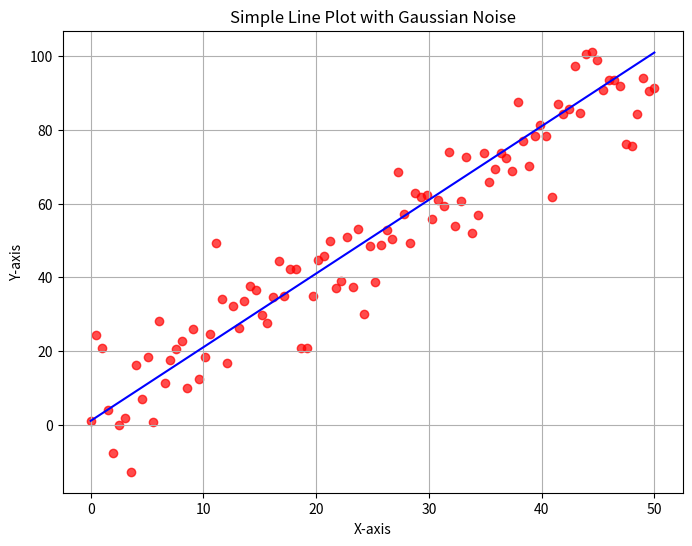

Write the Python code that produced this figure.
import matplotlib.pyplot as plt
import numpy as np

x = np.linspace(0, 50, 100)
y = 2 * x + 1
mu = 0  # Mean of the Gaussian distribution
sigma = 10  # Standard deviation of the Gaussian distribution
noise = np.random.normal(mu, sigma, len(x))
noisy_y = y + noise # noise is error
# calculate cost from a single point
# use rand values for m and b
# cost(m, b) = (y - (mx + b))^2 as little as possible sum for every point

# 1. Calc cost for current m and b
# 2. Add a little bit to m (i.e. 10^-7)
# 3. Calculate cost for new m and b
    # dcost/dm = cost(m + new m, b) - cost(m, b)/10^-7

# 1. reset m, add a little bit to b (i.e. 10^-7)
# 2. Calculate cost for new m and b
    # dcost/db = cost(m, b + new b) - cost(m, b)/10^-7

plt.figure(figsize=(8, 6))
plt.plot(x, y, label="Original Line", color='b')
plt.scatter(x, noisy_y, label="Noisy Line", color='r', alpha=0.7)
plt.xlabel("X-axis")
plt.ylabel("Y-axis")
# plt.legend()
plt.title("Simple Line Plot with Gaussian Noise")
plt.grid(True)
plt.show()